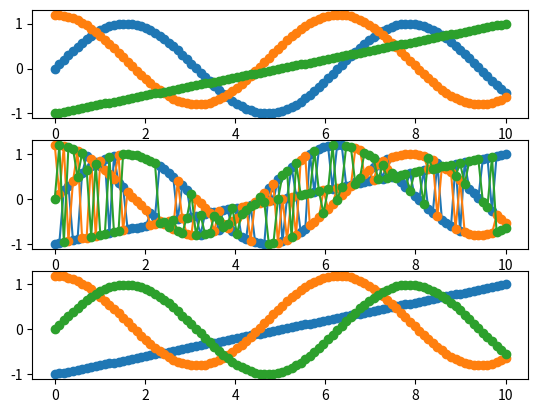

Generate this figure with matplotlib:
import numpy as np
import random
import matplotlib.pyplot as plt

def sort_closest(x):
    
    x_ = np.zeros(x.shape)
    x_[:,0] = x[:,0]
    for t in range(0,x.shape[1]-1):
        idcs_used = []

        for j in range(0,x.shape[0]):

            if t < 2:
                d = np.abs(x[:,t+1]-x_[j,t])
                idcs_sorted = np.argsort(d)
            else:
                    x_pred = x_[j, t] + (x_[j, t] - x_[j, t-1])
                    d = np.abs(x[:, t+1] - x_pred)
                    idcs_sorted = np.argsort(d)
            for i in range(len(idcs_sorted)):
                if idcs_sorted[i] not in idcs_used:
                    idx = idcs_sorted[i]
                    idcs_used.append(idx)
                    break
            x_[j,t+1] = x[idx,t+1]
    return x_


# original timeseries
t = np.linspace(0,10,100)
a = np.asarray([np.sin(t), np.cos(t)+0.2, -1+0.2*t])

#shuffeled timeseries
a_ = a.copy()
for i in range(a.shape[1]):
    idcs = random.sample(range(0,3),3)
    a_[:,i]=a[idcs,i]

# re-sorted timeseries
# b = sort_with_acceleration(a_)
b = sort_closest(a_)

plt.figure()

plt.subplot(3,1,1)
plt.plot(t,a[0,:],'o-')
plt.plot(t,a[1,:],'o-')
plt.plot(t,a[2,:],'o-')

plt.subplot(3,1,2)
plt.plot(t,a_[0,:],'o-')
plt.plot(t,a_[1,:],'o-')
plt.plot(t,a_[2,:],'o-')

plt.subplot(3,1,3)
plt.plot(t,b[0,:],'o-')
plt.plot(t,b[1,:],'o-')
plt.plot(t,b[2,:],'o-')
